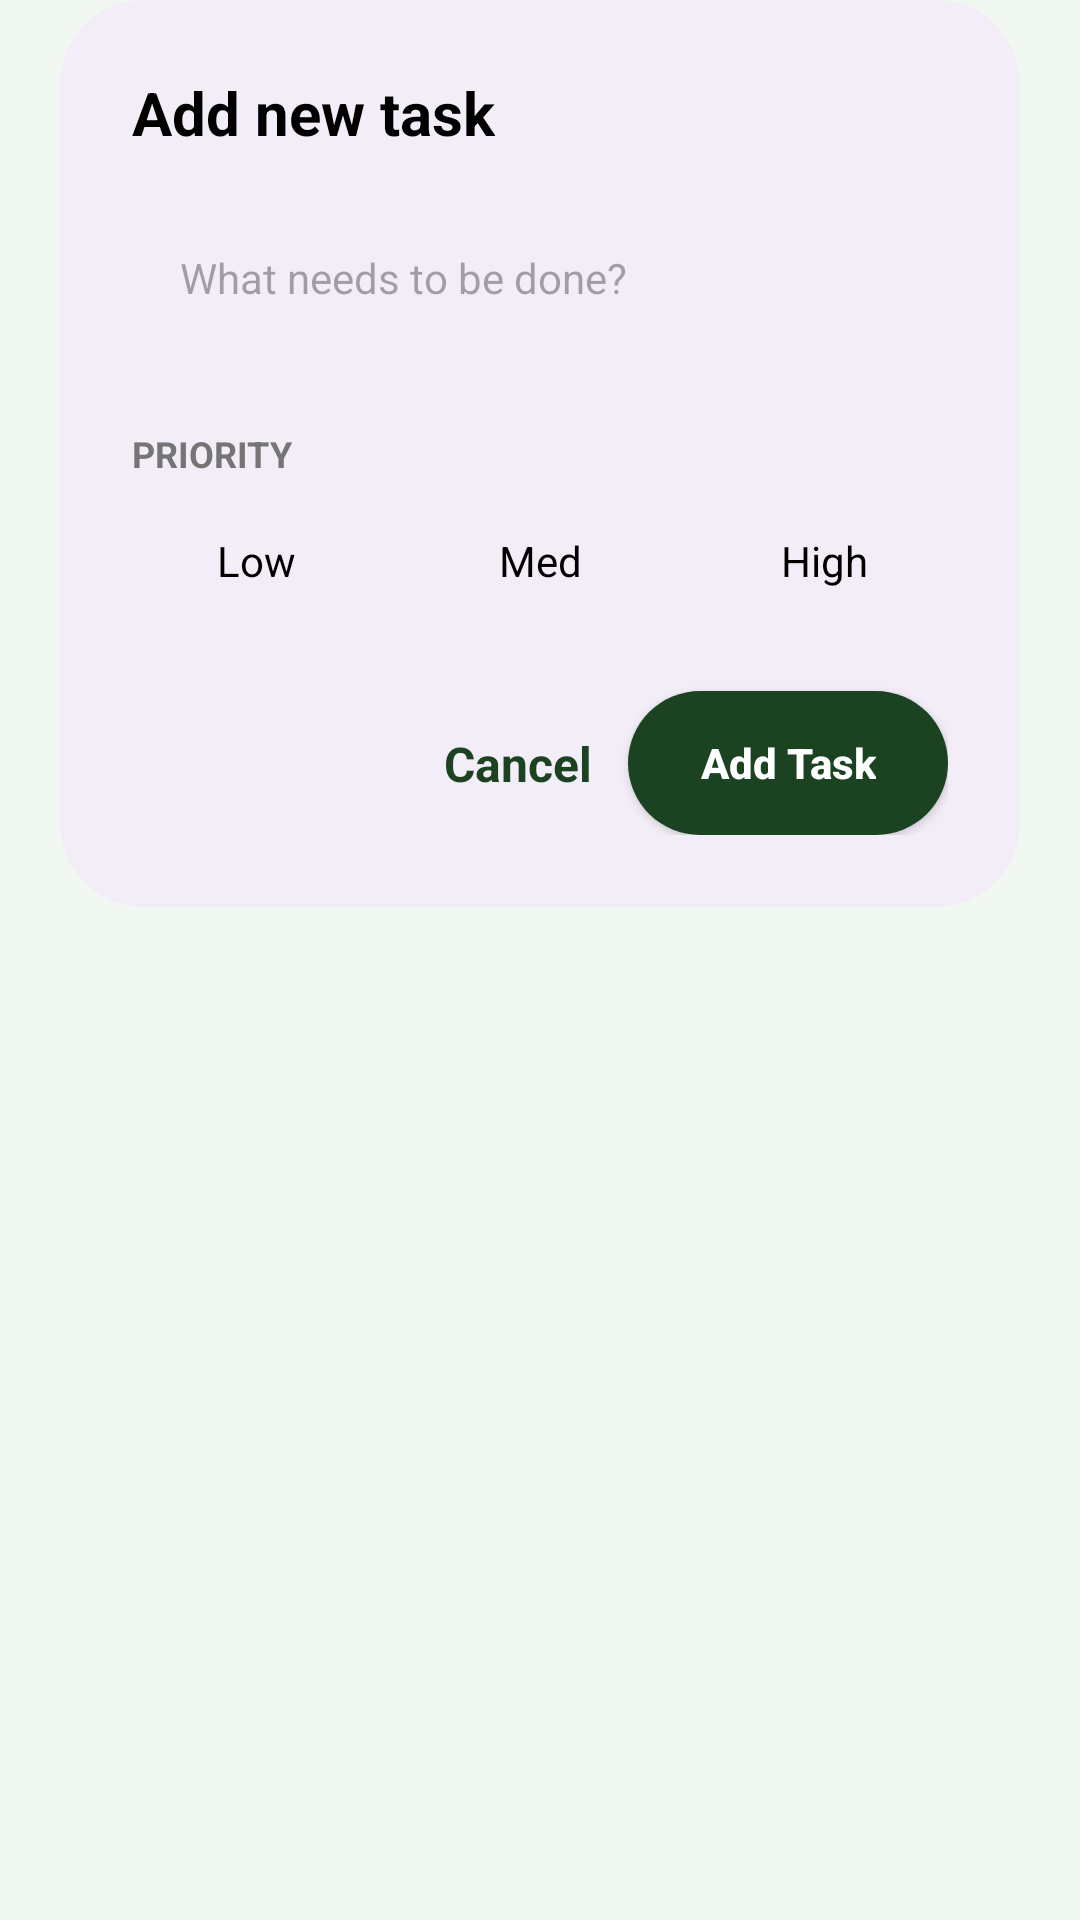

Android layout source for this screen:
<!-- AndroidManifest.xml: application theme Theme.Doitnow -->
<!-- res/layout/dialog_add_task.xml -->
<?xml version="1.0" encoding="utf-8"?>
<FrameLayout xmlns:android="http://schemas.android.com/apk/res/android"
    xmlns:app="http://schemas.android.com/apk/res-auto"
    android:layout_width="match_parent"
    android:layout_height="wrap_content"
    android:paddingStart="20dp"
    android:paddingEnd="20dp">

    <androidx.constraintlayout.widget.ConstraintLayout
        android:layout_width="match_parent"
        android:layout_height="wrap_content"
        android:background="@drawable/bg_dialog"
        android:padding="24dp">

        <TextView
            android:id="@+id/tv_dialog_title"
            android:layout_width="wrap_content"
            android:layout_height="wrap_content"
            android:text="@string/add_new_task"
            android:textColor="@color/text_primary"
            android:textSize="20sp"
            android:textStyle="bold"
            app:layout_constraintStart_toStartOf="parent"
            app:layout_constraintTop_toTopOf="parent" />

        <EditText
            android:id="@+id/et_task_input"
            android:layout_width="0dp"
            android:layout_height="wrap_content"
            android:layout_marginTop="16dp"
            android:background="@drawable/bg_input_field"
            android:gravity="top"
            android:hint="@string/task_input_hint"
            android:minHeight="56dp"
            android:padding="16dp"
            android:textColor="@color/text_primary"
            android:textSize="14sp"
            app:layout_constraintEnd_toEndOf="parent"
            app:layout_constraintStart_toStartOf="parent"
            app:layout_constraintTop_toBottomOf="@+id/tv_dialog_title" />

        <TextView
            android:id="@+id/tv_priority_label"
            android:layout_width="wrap_content"
            android:layout_height="wrap_content"
            android:layout_marginTop="20dp"
            android:text="@string/priority_label"
            android:textColor="@color/text_secondary"
            android:textSize="12sp"
            android:textStyle="bold"
            app:layout_constraintStart_toStartOf="parent"
            app:layout_constraintTop_toBottomOf="@+id/et_task_input" />

        <LinearLayout
            android:id="@+id/ll_priority_options"
            android:layout_width="0dp"
            android:layout_height="wrap_content"
            android:layout_marginTop="8dp"
            android:orientation="horizontal"
            app:layout_constraintEnd_toEndOf="parent"
            app:layout_constraintStart_toStartOf="parent"
            app:layout_constraintTop_toBottomOf="@+id/tv_priority_label">

            <TextView
                android:id="@+id/btn_priority_low"
                android:layout_width="0dp"
                android:layout_height="wrap_content"
                android:layout_marginEnd="6dp"
                android:layout_weight="1"
                android:background="@drawable/bg_priority_outline"
                android:gravity="center"
                android:paddingVertical="10dp"
                android:text="@string/priority_low"
                android:textColor="@color/text_primary" />

            <TextView
                android:id="@+id/btn_priority_med"
                android:layout_width="0dp"
                android:layout_height="wrap_content"
                android:layout_marginHorizontal="6dp"
                android:layout_weight="1"
                android:background="@drawable/bg_priority_outline"
                android:gravity="center"
                android:paddingVertical="10dp"
                android:text="@string/priority_med"
                android:textColor="@color/text_primary" />

            <TextView
                android:id="@+id/btn_priority_high"
                android:layout_width="0dp"
                android:layout_height="wrap_content"
                android:layout_marginStart="6dp"
                android:layout_weight="1"
                android:background="@drawable/bg_priority_outline"
                android:gravity="center"
                android:paddingVertical="10dp"
                android:text="@string/priority_high"
                android:textColor="@color/text_primary" />
        </LinearLayout>

        <TextView
            android:id="@+id/btn_cancel"
            android:layout_width="wrap_content"
            android:layout_height="wrap_content"
            android:padding="12dp"
            android:text="@string/cancel"
            android:textColor="@color/accent_green"
            android:textSize="16sp"
            android:textStyle="bold"
            app:layout_constraintBottom_toBottomOf="@+id/btn_add_task"
            app:layout_constraintEnd_toStartOf="@+id/btn_add_task"
            app:layout_constraintTop_toTopOf="@+id/btn_add_task" />

        <androidx.appcompat.widget.AppCompatButton
            android:id="@+id/btn_add_task"
            android:layout_width="wrap_content"
            android:layout_height="wrap_content"
            android:layout_marginTop="24dp"
            android:background="@drawable/bg_button"
            android:minWidth="100dp"
            android:paddingHorizontal="24dp"
            android:text="@string/add_task"
            android:textAllCaps="false"
            android:textColor="@color/white"
            android:textSize="14sp"
            android:textStyle="bold"
            app:layout_constraintBottom_toBottomOf="parent"
            app:layout_constraintEnd_toEndOf="parent"
            app:layout_constraintTop_toBottomOf="@+id/ll_priority_options" />

    </androidx.constraintlayout.widget.ConstraintLayout>
</FrameLayout>
<!-- resources referenced by this layout -->
<resources>
  <color name="accent_green">#1B4322</color>
  <color name="text_primary">#000000</color>
  <color name="text_secondary">#757575</color>
  <color name="white">#FFFFFFFF</color>
  <!-- drawable bg_button (drawable) -->
  <?xml version="1.0" encoding="utf-8"?>
  <shape xmlns:android="http://schemas.android.com/apk/res/android">
      <solid android:color="@color/button_color" />
      <corners android:radius="30dp" />
  </shape>
  <!-- drawable bg_dialog (drawable) -->
  <?xml version="1.0" encoding="utf-8"?>
  <shape xmlns:android="http://schemas.android.com/apk/res/android">
      <solid android:color="@color/dialog_background" />
      <corners android:radius="28dp" />
  </shape>
  <string name="add_new_task">Add new task</string>
  <string name="add_task">Add Task</string>
  <string name="cancel">Cancel</string>
  <string name="priority_high">High</string>
  <string name="priority_label">PRIORITY</string>
  <string name="priority_low">Low</string>
  <string name="priority_med">Med</string>
  <string name="task_input_hint">What needs to be done?</string>
  <style name="Theme.Doitnow" parent="Base.Theme.Doitnow" />
  <color name="button_color">#1B4322</color>
  <color name="dialog_background">#F3EDF7</color>
  <style name="Base.Theme.Doitnow" parent="Theme.Material3.Light.NoActionBar">
          <item name="colorPrimary">@color/splash_background</item>
          <item name="colorOnPrimary">@color/white</item>
          <item name="colorSecondary">@color/accent_green</item>
          <item name="android:windowBackground">@color/login_background</item>
          <item name="android:statusBarColor">@android:color/transparent</item>
          <item name="android:navigationBarColor">@android:color/transparent</item>
          <item name="android:windowLightStatusBar">true</item>
          <item name="android:windowLightNavigationBar">true</item>
      </style>
  <color name="splash_background">#1B4322</color>
  <color name="login_background">#F1F8F1</color>
</resources>
